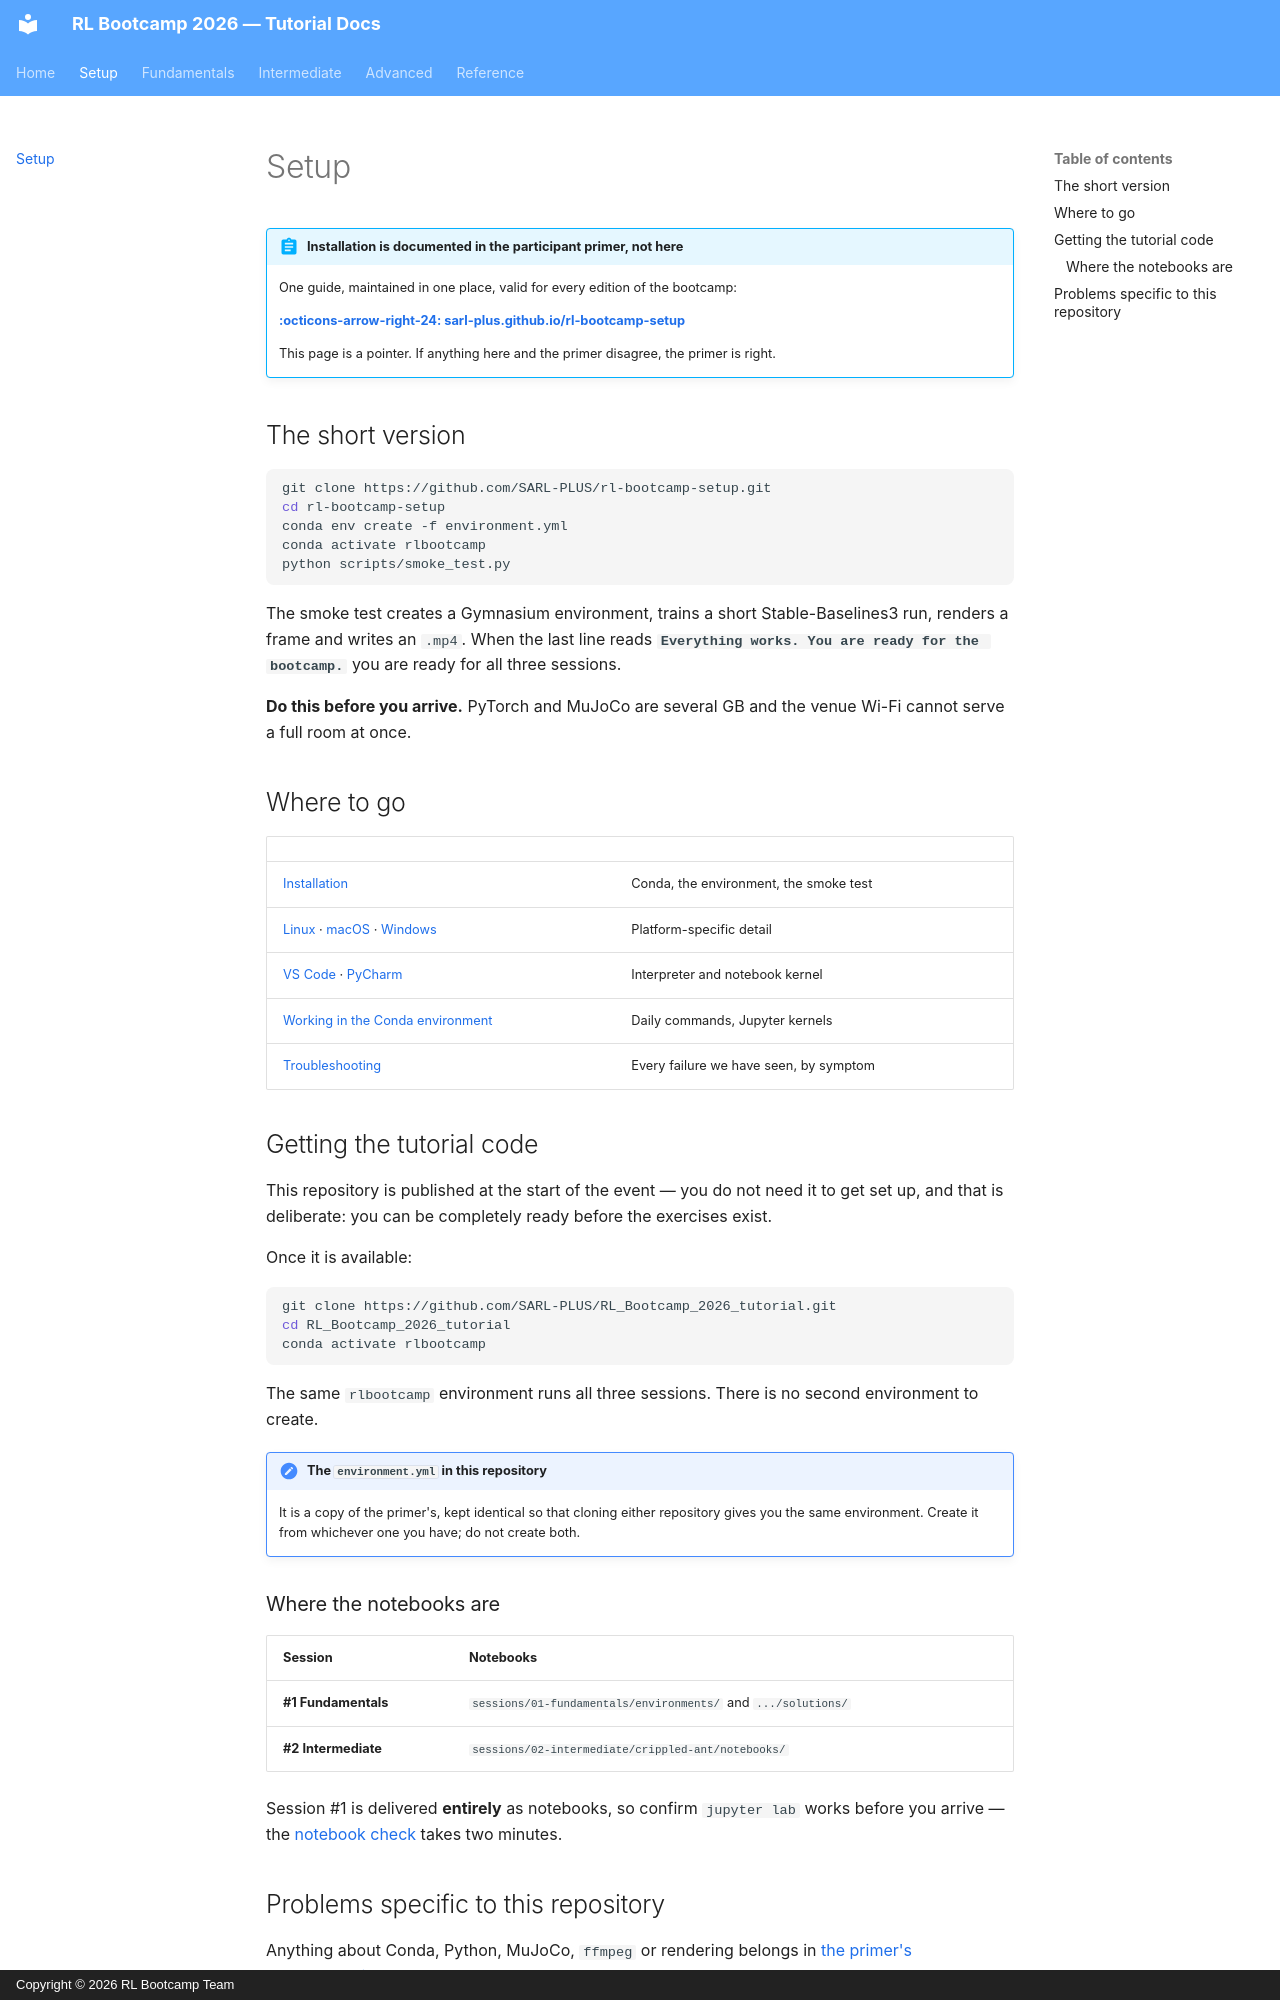

repository: SARL-PLUS/RL_Bootcamp_2026_tutorial · page: setup/index.html · generator: mkdocs · copyright: Copyright © 2026 RL Bootcamp Team

---
title: Setup
---

# Setup

!!! abstract "Installation is documented in the participant primer, not here"
    One guide, maintained in one place, valid for every edition of the bootcamp:

    **[:octicons-arrow-right-24: sarl-plus.github.io/rl-bootcamp-setup](https://sarl-plus.github.io/rl-bootcamp-setup/setup/installation/)**

    This page is a pointer. If anything here and the primer disagree, the primer
    is right.

## The short version

```bash
git clone https://github.com/SARL-PLUS/rl-bootcamp-setup.git
cd rl-bootcamp-setup
conda env create -f environment.yml
conda activate rlbootcamp
python scripts/smoke_test.py
```

The smoke test creates a Gymnasium environment, trains a short
Stable-Baselines3 run, renders a frame and writes an `.mp4`. When the last line
reads **`Everything works. You are ready for the bootcamp.`** you are ready for
all three sessions.

**Do this before you arrive.** PyTorch and MuJoCo are several GB and the venue
Wi-Fi cannot serve a full room at once.

## Where to go

| | |
|---|---|
| [Installation](https://sarl-plus.github.io/rl-bootcamp-setup/setup/installation/) | Conda, the environment, the smoke test |
| [Linux](https://sarl-plus.github.io/rl-bootcamp-setup/setup/platforms/linux/) · [macOS](https://sarl-plus.github.io/rl-bootcamp-setup/setup/platforms/macos/) · [Windows](https://sarl-plus.github.io/rl-bootcamp-setup/setup/platforms/windows/) | Platform-specific detail |
| [VS Code](https://sarl-plus.github.io/rl-bootcamp-setup/setup/editors/vscode/) · [PyCharm](https://sarl-plus.github.io/rl-bootcamp-setup/setup/editors/pycharm/) | Interpreter and notebook kernel |
| [Working in the Conda environment](https://sarl-plus.github.io/rl-bootcamp-setup/setup/conda-environment/) | Daily commands, Jupyter kernels |
| [Troubleshooting](https://sarl-plus.github.io/rl-bootcamp-setup/setup/troubleshooting/) | Every failure we have seen, by symptom |

## Getting the tutorial code

This repository is published at the start of the event — you do not need it to
get set up, and that is deliberate: you can be completely ready before the
exercises exist.

Once it is available:

```bash
git clone https://github.com/SARL-PLUS/RL_Bootcamp_2026_tutorial.git
cd RL_Bootcamp_2026_tutorial
conda activate rlbootcamp
```

The same `rlbootcamp` environment runs all three sessions. There is no second
environment to create.

!!! note "The `environment.yml` in this repository"
    It is a copy of the primer's, kept identical so that cloning either
    repository gives you the same environment. Create it from whichever one you
    have; do not create both.

### Where the notebooks are

| Session | Notebooks |
|---|---|
| **#1 Fundamentals** | `sessions/01-fundamentals/environments/` and `.../solutions/` |
| **#2 Intermediate** | `sessions/02-intermediate/crippled-ant/notebooks/` |

Session #1 is delivered **entirely** as notebooks, so confirm `jupyter lab`
works before you arrive — the
[notebook check](https://sarl-plus.github.io/rl-bootcamp-setup/setup/installation/#notebooks)
takes two minutes.
